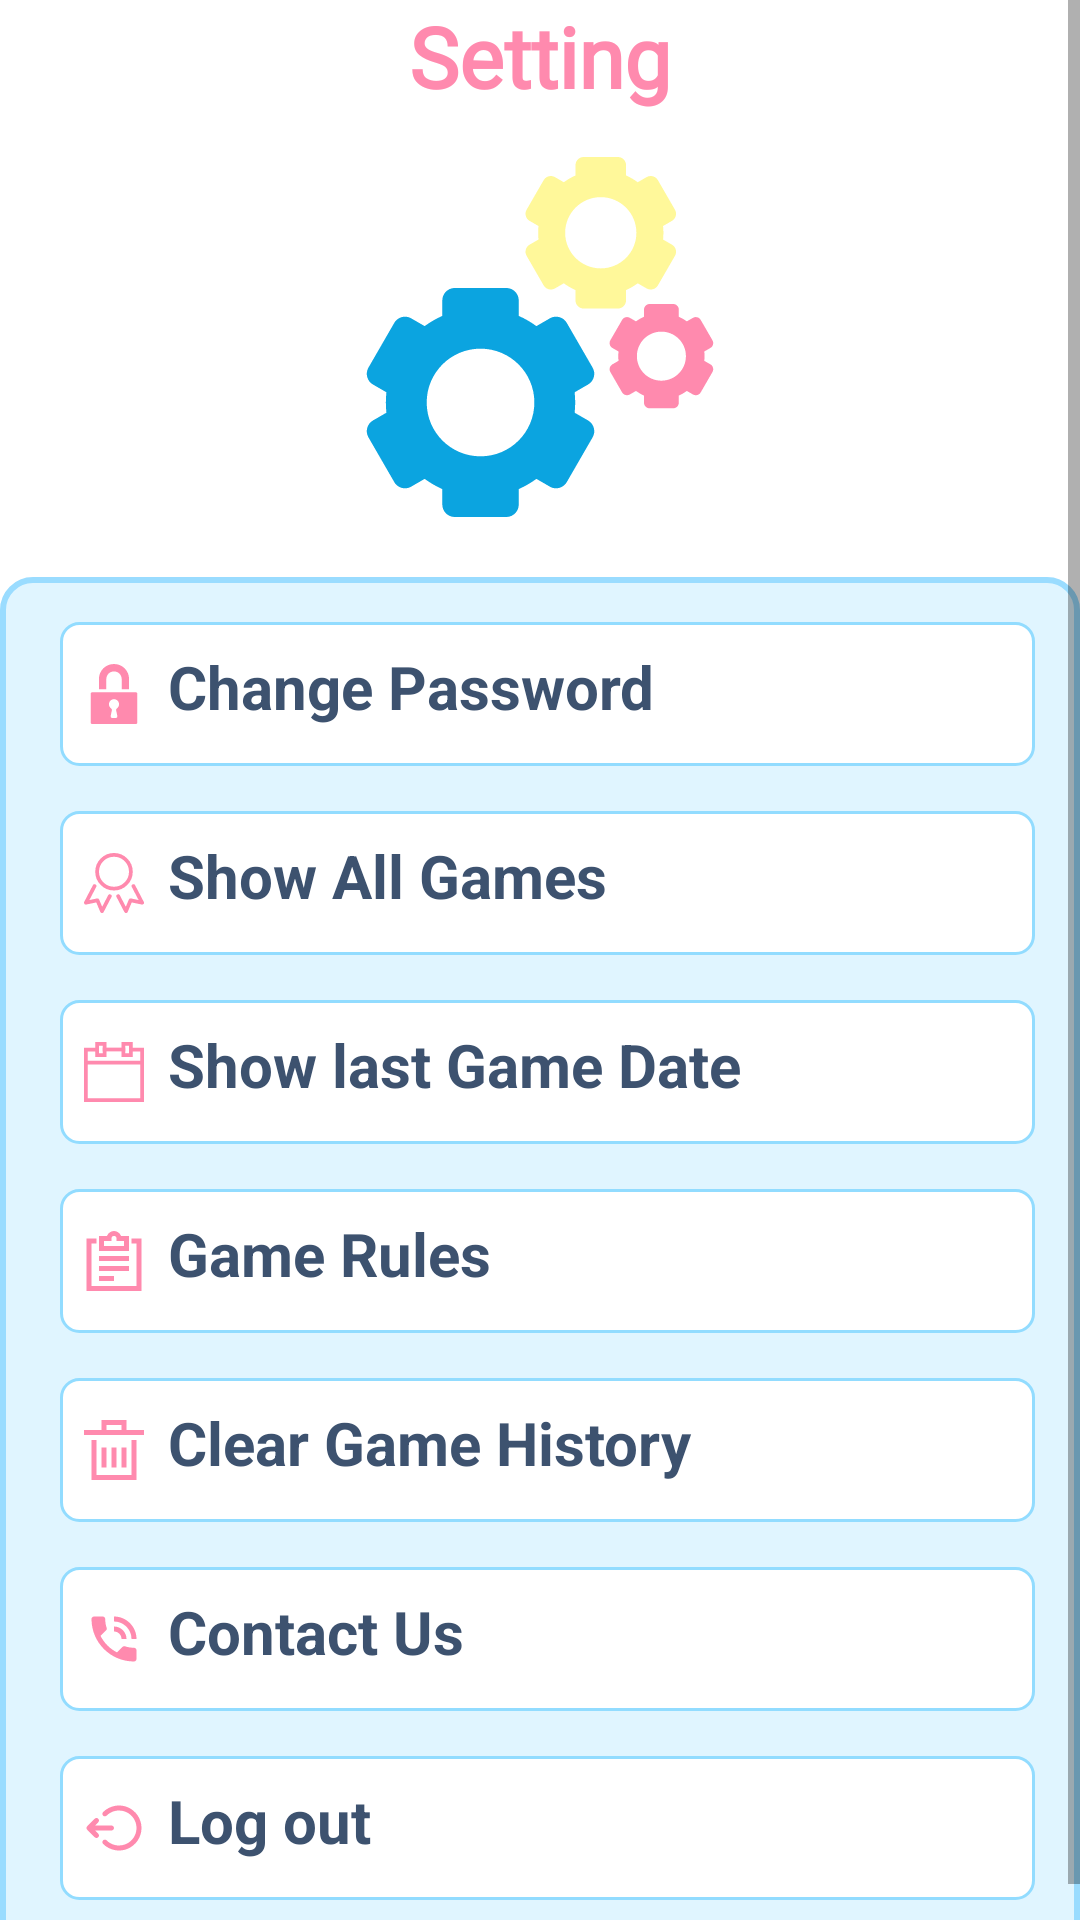

Produce the Android XML layout that renders to this screen, including the resource entries it uses.
<!-- AndroidManifest.xml: application theme Theme.Final_project -->
<!-- res/layout/settings_activity.xml -->
<?xml version="1.0" encoding="utf-8"?>
<ScrollView
    xmlns:android="http://schemas.android.com/apk/res/android"
    xmlns:app="http://schemas.android.com/apk/res-auto"
    android:layout_width="match_parent"
    android:layout_height="match_parent">

        <LinearLayout
        android:layout_width="match_parent"
        android:layout_height="wrap_content"
            android:orientation="vertical">

            <TextView
                android:id="@+id/tv_titleSet"
                android:layout_width="match_parent"
                android:layout_height="wrap_content"
                android:fontFamily="@font/balsamiq_sans_bold"
                android:gravity="center"
                android:text="@string/setting"
                android:textColor="@color/Pink"
                android:textSize="28sp"
                android:textStyle="bold" />

            <com.google.android.material.imageview.ShapeableImageView
                android:id="@+id/imageView2"
                android:layout_width="180dp"
                android:layout_height="120dp"
                android:layout_gravity="center"
                android:layout_marginTop="15dp"
                android:layout_marginBottom="20dp"
                app:srcCompat="@drawable/ic_setting" />

            <LinearLayout
                android:layout_width="360dp"
                android:layout_height="460dp"
                android:layout_gravity="center_horizontal"
                android:background="@drawable/register_rec"
                android:orientation="vertical">

                <com.google.android.material.textview.MaterialTextView
                    android:id="@+id/tv_chPassword"
                    android:layout_width="wrap_content"
                    android:layout_height="wrap_content"
                    android:layout_marginStart="@dimen/Settings_tv_LastGame_MS"
                    android:layout_marginTop="@dimen/Settings_tv_LastGame_MT"
                    android:background="@drawable/rec_setting"
                    android:drawableStart="@drawable/ic_lock_icon"
                    android:drawablePadding="8dp"
                    android:padding="8dp"
                    android:text="@string/change_password"
                    android:textColor="#3D526F"
                    android:textSize="20sp"
                    android:textStyle="bold" />

                <com.google.android.material.textview.MaterialTextView
                    android:id="@+id/tv_all_games"
                    android:layout_width="wrap_content"
                    android:layout_height="wrap_content"
                    android:layout_marginStart="@dimen/Settings_tv_AllGames_MS"
                    android:layout_marginTop="@dimen/Settings_tv_AllGamesMT"
                    android:background="@drawable/rec_setting"
                    android:drawableStart="@drawable/ic_award_48"
                    android:drawablePadding="8dp"
                    android:padding="8dp"
                    android:text="@string/show_all_games"
                    android:textColor="#3D526F"
                    android:textSize="20sp"
                    android:textStyle="bold" />

                <com.google.android.material.textview.MaterialTextView
                    android:id="@+id/tv_last_game"
                    android:layout_width="wrap_content"
                    android:layout_height="wrap_content"
                    android:layout_marginStart="@dimen/Settings_tv_LastGame_MS"
                    android:layout_marginTop="@dimen/Settings_tv_LastGame_MT"
                    android:background="@drawable/rec_setting"
                    android:drawableStart="@drawable/ic_calendar_60"
                    android:drawablePadding="8dp"
                    android:padding="8dp"
                    android:text="@string/show_last_game_date"
                    android:textColor="#3D526F"
                    android:textSize="20sp"
                    android:textStyle="bold" />

                <com.google.android.material.textview.MaterialTextView
                    android:id="@+id/tv_GameRules"
                    android:layout_width="wrap_content"
                    android:layout_height="wrap_content"
                    android:layout_marginStart="@dimen/Settings_tv_LastGame_MS"
                    android:layout_marginTop="@dimen/Settings_tv_LastGame_MT"
                    android:background="@drawable/rec_setting"
                    android:drawableStart="@drawable/ic_notes"
                    android:drawablePadding="8dp"
                    android:padding="8dp"
                    android:text="@string/game_rules"
                    android:textColor="#3D526F"
                    android:textSize="20sp"
                    android:textStyle="bold" />

                <com.google.android.material.textview.MaterialTextView
                    android:id="@+id/tv_clear_game"
                    android:layout_width="wrap_content"
                    android:layout_height="wrap_content"
                    android:layout_marginStart="@dimen/Settings_tv_LastGame_MS"
                    android:layout_marginTop="@dimen/Settings_tv_LastGame_MT"
                    android:background="@drawable/rec_setting"
                    android:drawableStart="@drawable/ic_trash_simple"
                    android:drawablePadding="8dp"
                    android:padding="8dp"
                    android:text="@string/clear_game_history"
                    android:textColor="#3D526F"
                    android:textSize="20sp"
                    android:textStyle="bold" />

                <com.google.android.material.textview.MaterialTextView
                    android:id="@+id/tv_ContactUs"
                    android:layout_width="wrap_content"
                    android:layout_height="wrap_content"
                    android:layout_marginStart="@dimen/Settings_tv_LastGame_MS"
                    android:layout_marginTop="@dimen/Settings_tv_LastGame_MT"
                    android:background="@drawable/rec_setting"
                    android:drawableStart="@drawable/ic_phone_in_talk_24px"
                    android:drawablePadding="8dp"
                    android:padding="8dp"
                    android:text="@string/contact_us"
                    android:textColor="#3D526F"
                    android:textSize="20sp"
                    android:textStyle="bold" />

                <com.google.android.material.textview.MaterialTextView
                    android:id="@+id/tv_Logout"
                    android:layout_width="wrap_content"
                    android:layout_height="wrap_content"
                    android:layout_marginStart="@dimen/Settings_tv_LastGame_MS"
                    android:layout_marginTop="@dimen/Settings_tv_LastGame_MT"
                    android:background="@drawable/rec_setting"
                    android:drawableStart="@drawable/ic_sign_out"
                    android:drawablePadding="8dp"
                    android:padding="8dp"
                    android:text="@string/log_out"
                    android:textColor="#3D526F"
                    android:textSize="20sp"
                    android:textStyle="bold" />

            </LinearLayout>
        </LinearLayout>
</ScrollView>
<!-- resources referenced by this layout -->
<resources>
  <color name="Pink">#FF8AAE</color>
  <dimen name="Settings_tv_AllGamesMT">15dp</dimen>
  <dimen name="Settings_tv_AllGames_MS">20dp</dimen>
  <dimen name="Settings_tv_LastGame_MS">20dp</dimen>
  <dimen name="Settings_tv_LastGame_MT">15dp</dimen>
  <!-- drawable ic_phone_in_talk_24px (drawable) -->
  <vector android:autoMirrored="true" android:height="20dp"
      android:viewportHeight="24" android:viewportWidth="24"
      android:width="20dp" xmlns:android="http://schemas.android.com/apk/res/android">
      <path android:fillColor="@color/Pink" android:pathData="M20,15.5c-1.25,0 -2.45,-0.2 -3.57,-0.57 -0.35,-0.11 -0.74,-0.03 -1.02,0.24l-2.2,2.2c-2.83,-1.44 -5.15,-3.75 -6.59,-6.59l2.2,-2.21c0.28,-0.26 0.36,-0.65 0.25,-1C8.7,6.45 8.5,5.25 8.5,4c0,-0.55 -0.45,-1 -1,-1L4,3c-0.55,0 -1,0.45 -1,1 0,9.39 7.61,17 17,17 0.55,0 1,-0.45 1,-1v-3.5c0,-0.55 -0.45,-1 -1,-1zM19,12h2c0,-4.97 -4.03,-9 -9,-9v2c3.87,0 7,3.13 7,7zM15,12h2c0,-2.76 -2.24,-5 -5,-5v2c1.66,0 3,1.34 3,3z"/>
  </vector>
  <!-- drawable rec_setting (drawable) -->
  <?xml version="1.0" encoding="utf-8"?>
  <shape
      android:shape="rectangle"
      xmlns:android="http://schemas.android.com/apk/res/android">
  <size android:width="325dp"
      android:height="48dp"/>
      <corners android:radius="6dp"/>
      <solid android:color="#FFFFFF"/>
      <stroke android:color="#92DCFF"
          android:width="1dp"/>
  </shape>
  <!-- drawable register_rec (drawable) -->
  <?xml version="1.0" encoding="utf-8"?>
  <shape
      android:shape="rectangle"
      xmlns:android="http://schemas.android.com/apk/res/android">
  <solid android:color="#4D9ADCFF"/>
      <corners android:radius="10dp"/>
      <stroke android:color="@color/Blue2"
          android:width="2dp"/>
  </shape>
  <string name="change_password">Change Password</string>
  <string name="clear_game_history">Clear Game History</string>
  <string name="contact_us">Contact Us</string>
  <string name="game_rules">Game Rules</string>
  <string name="log_out">Log out</string>
  <string name="setting">Setting</string>
  <string name="show_all_games">Show All Games</string>
  <string name="show_last_game_date">Show last Game Date</string>
  <style name="Theme.Final_project" parent="Theme.MaterialComponents.DayNight.NoActionBar">
          
          <item name="colorPrimary">@color/purple_500</item>
          <item name="colorPrimaryVariant">@color/purple_700</item>
          <item name="colorOnPrimary">@color/white</item>
          
          <item name="colorSecondary">@color/teal_200</item>
          <item name="colorSecondaryVariant">@color/teal_700</item>
          <item name="colorOnSecondary">@color/black</item>
          
          <item name="android:statusBarColor" tools:targetApi="l">?attr/colorPrimaryVariant</item>
          
      </style>
  <color name="Blue2">#9ADCFF</color>
  <color name="purple_500">#006200EE</color>
  <color name="purple_700">#00FFFCD7</color>
  <color name="white">#FFFFFFFF</color>
  <color name="teal_200">#FF03DAC5</color>
  <color name="teal_700">#FF018786</color>
  <color name="black">#FF000000</color>
</resources>
